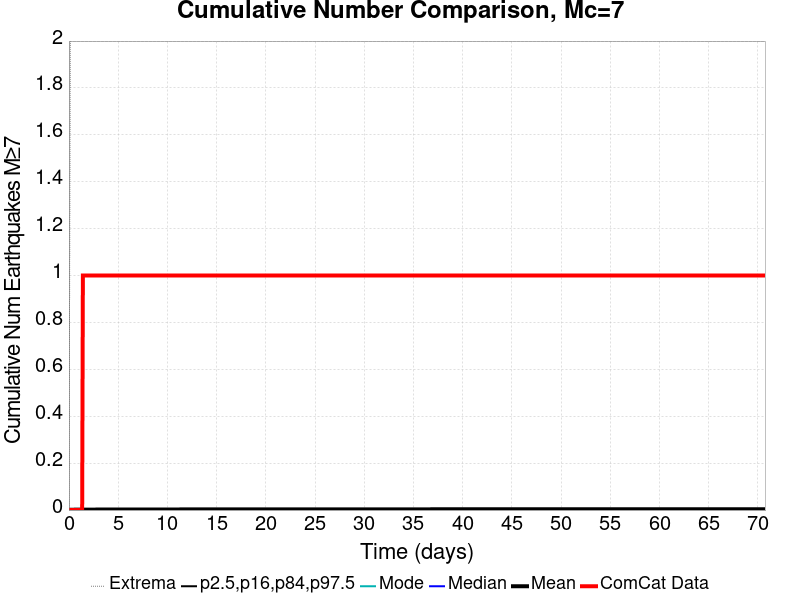

The table this chart was drawn from, first rows:
Time (days), ComCat Data, Simulation Mean, Simulation Median, Simulation Mode, Simulation Minimum, Simulation Maximum, 2.5 %-ile, 16 %-ile, 84 %-ile, 97.5 %-ile
0.0, 0.0, 0.0, 0.0, 0.0, 0.0, 0.0, 0.0, 0.0, 0.0, 0.0
0.07078, 0.0, 9.0E-4, 0.0, 0.0, 0.0, 1.0, 0.0, 0.0, 0.0, 0.0
0.1416, 0.0, 0.00117, 0.0, 0.0, 0.0, 2.0, 0.0, 0.0, 0.0, 0.0
0.2123, 0.0, 0.00136, 0.0, 0.0, 0.0, 2.0, 0.0, 0.0, 0.0, 0.0
0.2831, 0.0, 0.00146, 0.0, 0.0, 0.0, 2.0, 0.0, 0.0, 0.0, 0.0
0.3539, 0.0, 0.0015, 0.0, 0.0, 0.0, 2.0, 0.0, 0.0, 0.0, 0.0
0.4247, 0.0, 0.00153, 0.0, 0.0, 0.0, 2.0, 0.0, 0.0, 0.0, 0.0
0.4955, 0.0, 0.00159, 0.0, 0.0, 0.0, 2.0, 0.0, 0.0, 0.0, 0.0
0.5663, 0.0, 0.00164, 0.0, 0.0, 0.0, 2.0, 0.0, 0.0, 0.0, 0.0
0.637, 0.0, 0.00166, 0.0, 0.0, 0.0, 2.0, 0.0, 0.0, 0.0, 0.0
0.7078, 0.0, 0.00171, 0.0, 0.0, 0.0, 2.0, 0.0, 0.0, 0.0, 0.0
0.7786, 0.0, 0.00172, 0.0, 0.0, 0.0, 2.0, 0.0, 0.0, 0.0, 0.0
0.8494, 0.0, 0.00178, 0.0, 0.0, 0.0, 2.0, 0.0, 0.0, 0.0, 0.0
0.9202, 0.0, 0.0018, 0.0, 0.0, 0.0, 2.0, 0.0, 0.0, 0.0, 0.0
0.991, 0.0, 0.00181, 0.0, 0.0, 0.0, 2.0, 0.0, 0.0, 0.0, 0.0
1.062, 0.0, 0.00184, 0.0, 0.0, 0.0, 2.0, 0.0, 0.0, 0.0, 0.0
1.133, 0.0, 0.00186, 0.0, 0.0, 0.0, 2.0, 0.0, 0.0, 0.0, 0.0
1.203, 0.0, 0.00186, 0.0, 0.0, 0.0, 2.0, 0.0, 0.0, 0.0, 0.0
1.274, 0.0, 0.00187, 0.0, 0.0, 0.0, 2.0, 0.0, 0.0, 0.0, 0.0
1.345, 0.0, 0.00187, 0.0, 0.0, 0.0, 2.0, 0.0, 0.0, 0.0, 0.0
1.416, 1.0, 0.00189, 0.0, 0.0, 0.0, 2.0, 0.0, 0.0, 0.0, 0.0
1.486, 1.0, 0.00191, 0.0, 0.0, 0.0, 2.0, 0.0, 0.0, 0.0, 0.0
1.557, 1.0, 0.00192, 0.0, 0.0, 0.0, 2.0, 0.0, 0.0, 0.0, 0.0
1.628, 1.0, 0.00195, 0.0, 0.0, 0.0, 2.0, 0.0, 0.0, 0.0, 0.0
1.699, 1.0, 0.00197, 0.0, 0.0, 0.0, 2.0, 0.0, 0.0, 0.0, 0.0
1.77, 1.0, 0.00199, 0.0, 0.0, 0.0, 2.0, 0.0, 0.0, 0.0, 0.0
1.84, 1.0, 0.002, 0.0, 0.0, 0.0, 2.0, 0.0, 0.0, 0.0, 0.0
1.911, 1.0, 0.002, 0.0, 0.0, 0.0, 2.0, 0.0, 0.0, 0.0, 0.0
1.982, 1.0, 0.00201, 0.0, 0.0, 0.0, 2.0, 0.0, 0.0, 0.0, 0.0
2.053, 1.0, 0.00202, 0.0, 0.0, 0.0, 2.0, 0.0, 0.0, 0.0, 0.0
2.123, 1.0, 0.00203, 0.0, 0.0, 0.0, 2.0, 0.0, 0.0, 0.0, 0.0
2.194, 1.0, 0.00206, 0.0, 0.0, 0.0, 2.0, 0.0, 0.0, 0.0, 0.0
2.265, 1.0, 0.00207, 0.0, 0.0, 0.0, 2.0, 0.0, 0.0, 0.0, 0.0
2.336, 1.0, 0.00207, 0.0, 0.0, 0.0, 2.0, 0.0, 0.0, 0.0, 0.0
2.407, 1.0, 0.00208, 0.0, 0.0, 0.0, 2.0, 0.0, 0.0, 0.0, 0.0
2.477, 1.0, 0.0021, 0.0, 0.0, 0.0, 2.0, 0.0, 0.0, 0.0, 0.0
2.548, 1.0, 0.00212, 0.0, 0.0, 0.0, 2.0, 0.0, 0.0, 0.0, 0.0
2.619, 1.0, 0.00213, 0.0, 0.0, 0.0, 2.0, 0.0, 0.0, 0.0, 0.0
2.69, 1.0, 0.00213, 0.0, 0.0, 0.0, 2.0, 0.0, 0.0, 0.0, 0.0
2.761, 1.0, 0.00214, 0.0, 0.0, 0.0, 2.0, 0.0, 0.0, 0.0, 0.0
2.831, 1.0, 0.00216, 0.0, 0.0, 0.0, 2.0, 0.0, 0.0, 0.0, 0.0
2.902, 1.0, 0.00218, 0.0, 0.0, 0.0, 2.0, 0.0, 0.0, 0.0, 0.0
2.973, 1.0, 0.00219, 0.0, 0.0, 0.0, 2.0, 0.0, 0.0, 0.0, 0.0
3.044, 1.0, 0.00219, 0.0, 0.0, 0.0, 2.0, 0.0, 0.0, 0.0, 0.0
3.114, 1.0, 0.00219, 0.0, 0.0, 0.0, 2.0, 0.0, 0.0, 0.0, 0.0
3.185, 1.0, 0.0022, 0.0, 0.0, 0.0, 2.0, 0.0, 0.0, 0.0, 0.0
3.256, 1.0, 0.00221, 0.0, 0.0, 0.0, 2.0, 0.0, 0.0, 0.0, 0.0
3.327, 1.0, 0.00223, 0.0, 0.0, 0.0, 2.0, 0.0, 0.0, 0.0, 0.0
3.398, 1.0, 0.00223, 0.0, 0.0, 0.0, 2.0, 0.0, 0.0, 0.0, 0.0
3.468, 1.0, 0.00223, 0.0, 0.0, 0.0, 2.0, 0.0, 0.0, 0.0, 0.0
3.539, 1.0, 0.00224, 0.0, 0.0, 0.0, 2.0, 0.0, 0.0, 0.0, 0.0
3.61, 1.0, 0.00224, 0.0, 0.0, 0.0, 2.0, 0.0, 0.0, 0.0, 0.0
3.681, 1.0, 0.00225, 0.0, 0.0, 0.0, 2.0, 0.0, 0.0, 0.0, 0.0
3.751, 1.0, 0.00226, 0.0, 0.0, 0.0, 2.0, 0.0, 0.0, 0.0, 0.0
3.822, 1.0, 0.00227, 0.0, 0.0, 0.0, 2.0, 0.0, 0.0, 0.0, 0.0
3.893, 1.0, 0.00228, 0.0, 0.0, 0.0, 2.0, 0.0, 0.0, 0.0, 0.0
3.964, 1.0, 0.00229, 0.0, 0.0, 0.0, 2.0, 0.0, 0.0, 0.0, 0.0
4.035, 1.0, 0.00229, 0.0, 0.0, 0.0, 2.0, 0.0, 0.0, 0.0, 0.0
4.105, 1.0, 0.00229, 0.0, 0.0, 0.0, 2.0, 0.0, 0.0, 0.0, 0.0
4.176, 1.0, 0.00229, 0.0, 0.0, 0.0, 2.0, 0.0, 0.0, 0.0, 0.0
... 940 more rows
